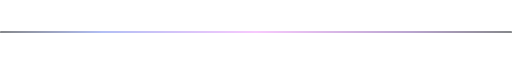
t = 0.00 s
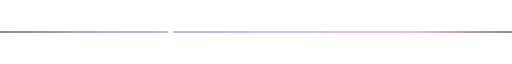
t = 1.00 s
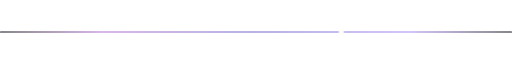
t = 2.00 s
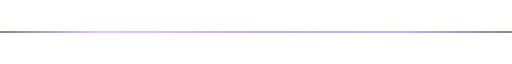
t = 3.00 s
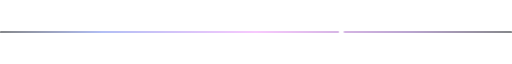
t = 4.00 s
t = 5.00 s: frame unchanged from t = 1.00 s, image omitted

The animated SVG that drew these frames (rendered in a browser with its animation timeline set to each time). Animation: 5 SMIL elements (animate=5); one cycle of 6.00 s, repeats indefinitely.

<?xml version="1.0" encoding="UTF-8"?>
<svg xmlns="http://www.w3.org/2000/svg" width="900" height="16" viewBox="0 0 900 16">
  <defs>
    <linearGradient id="premiumGradient" x1="0%" y1="0%" x2="100%" y2="0%">
      <stop offset="0%" style="stop-color:#0d1117" />
      <stop offset="20%" style="stop-color:#667eea">
        <animate attributeName="stop-color" values="#667eea;#764ba2;#f093fb;#667eea" dur="4s" repeatCount="indefinite"/>
      </stop>
      <stop offset="50%" style="stop-color:#f093fb">
        <animate attributeName="stop-color" values="#f093fb;#667eea;#764ba2;#f093fb" dur="4s" repeatCount="indefinite"/>
      </stop>
      <stop offset="80%" style="stop-color:#764ba2">
        <animate attributeName="stop-color" values="#764ba2;#f093fb;#667eea;#764ba2" dur="4s" repeatCount="indefinite"/>
      </stop>
      <stop offset="100%" style="stop-color:#0d1117" />
    </linearGradient>
    <filter id="glow" x="-20%" y="-20%" width="140%" height="140%">
      <feGaussianBlur stdDeviation="3" result="blur" />
      <feMerge>
        <feMergeNode in="blur" />
        <feMergeNode in="SourceGraphic" />
      </feMerge>
    </filter>
  </defs>
  
  <!-- Thicker animated gradient line -->
  <rect x="0" y="7" width="900" height="2" fill="url(#premiumGradient)" rx="1"/>
  
  <!-- Glowing shooting particle -->
  <circle cx="0" cy="8" r="4" fill="#ffffff" filter="url(#glow)">
    <animate attributeName="cx" values="0;900;0" dur="6s" repeatCount="indefinite" />
    <animate attributeName="opacity" values="0;1;1;1;0;0;1;1;1;0" dur="6s" repeatCount="indefinite" />
  </circle>
</svg>
